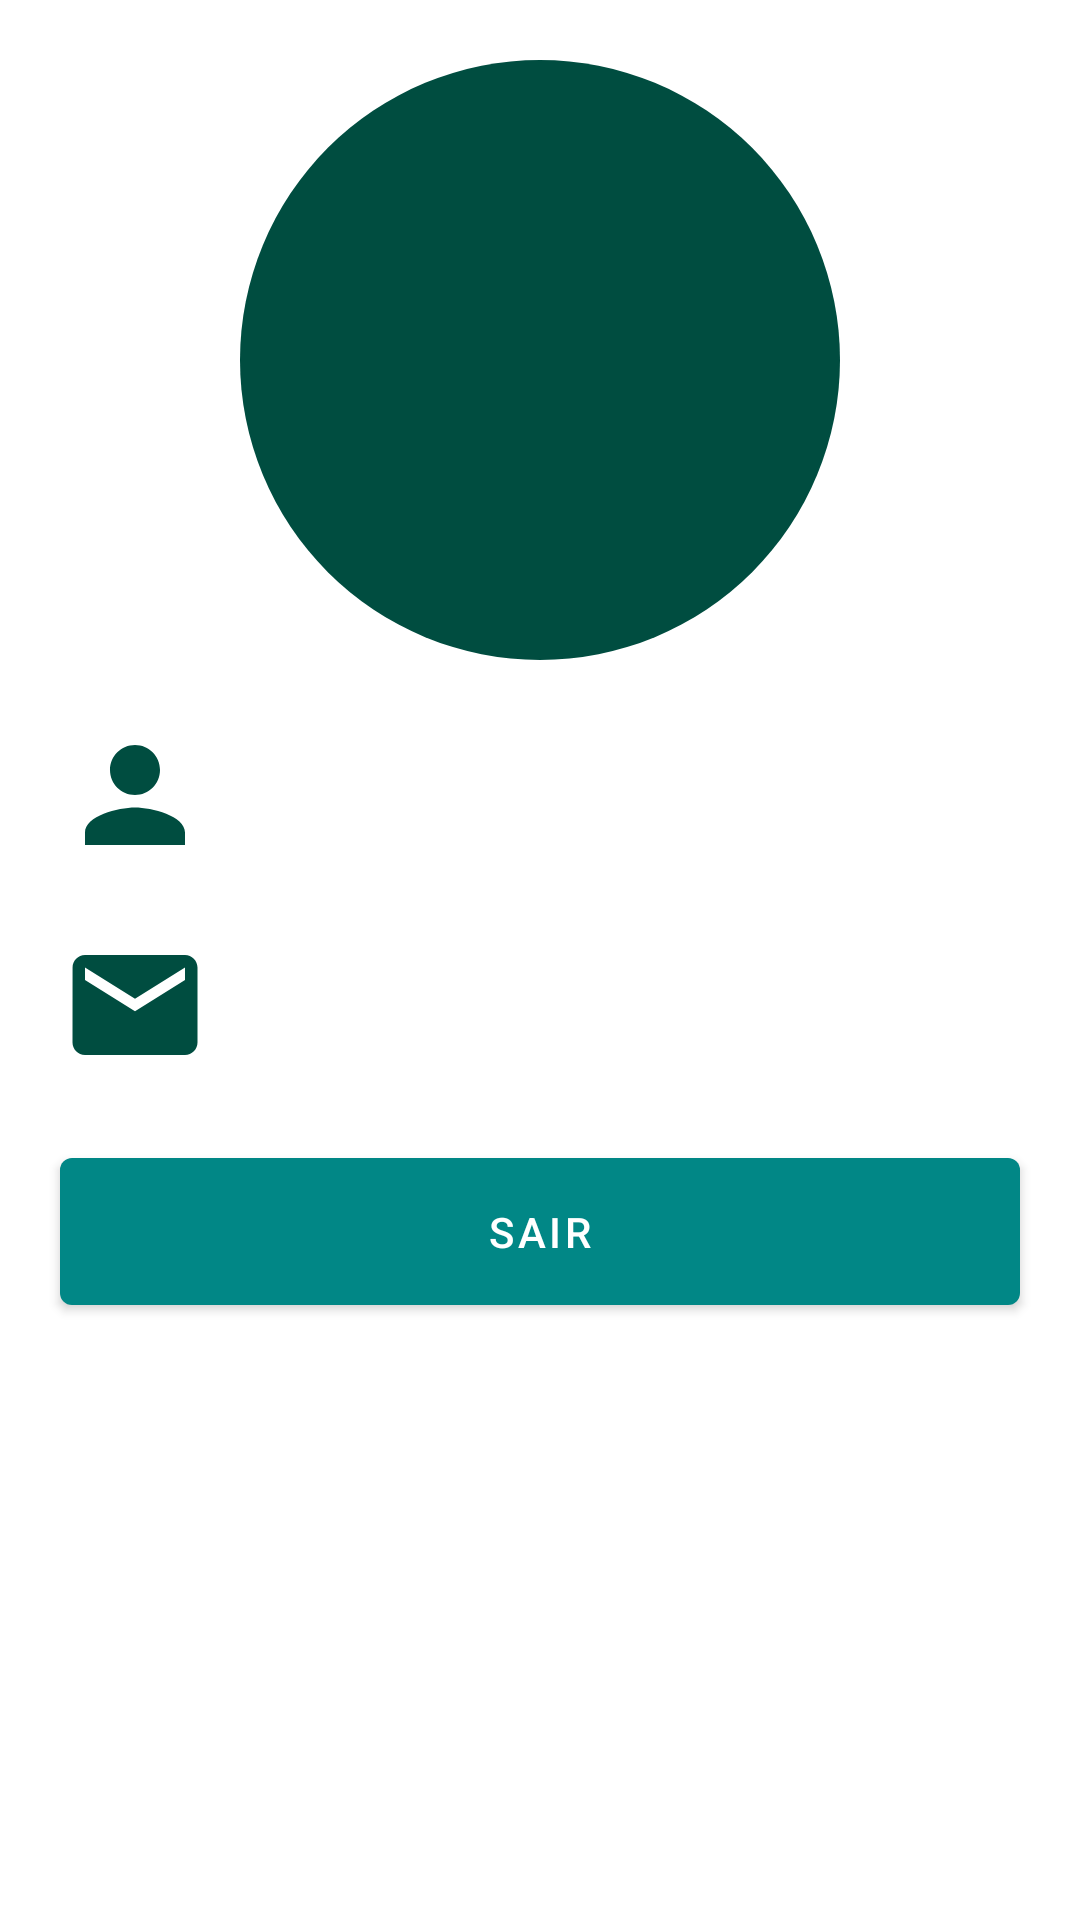

Reconstruct the res/layout file that produces this screen, plus the resources it refers to.
<!-- AndroidManifest.xml: application theme Theme.LojaVirtual -->
<!-- res/layout/dialog_perfil_usuario.xml -->
<?xml version="1.0" encoding="utf-8"?>
<androidx.constraintlayout.widget.ConstraintLayout xmlns:android="http://schemas.android.com/apk/res/android"
    android:layout_width="match_parent"
    android:layout_height="wrap_content"
    xmlns:app="http://schemas.android.com/apk/res-auto">

    <com.google.android.material.imageview.ShapeableImageView
        android:id="@+id/container_circulo"
        android:layout_width="200dp"
        android:layout_height="200dp"
        android:src="@drawable/circulo_imagem_perfil"
        android:layout_marginTop="20dp"
        app:layout_constraintTop_toTopOf="parent"
        app:layout_constraintStart_toStartOf="parent"
        app:layout_constraintEnd_toEndOf="parent"/>

    <com.google.android.material.imageview.ShapeableImageView
        android:id="@+id/foto_perfil"
        android:layout_width="100dp"
        android:layout_height="100dp"
        android:src="@drawable/ic_foto_usuario"
        app:layout_constraintTop_toTopOf="@id/container_circulo"
        app:layout_constraintStart_toStartOf="@id/container_circulo"
        app:layout_constraintEnd_toEndOf="@id/container_circulo"
        app:layout_constraintBottom_toBottomOf="@id/container_circulo"/>

    <com.google.android.material.imageview.ShapeableImageView
        android:id="@+id/ic_nomeUsuario"
        android:layout_width="50dp"
        android:layout_height="50dp"
        android:src="@drawable/ic_nome_usuario"
        android:layout_marginTop="20dp"
        android:layout_marginStart="20dp"
      app:layout_constraintTop_toBottomOf="@id/container_circulo"
        app:layout_constraintStart_toStartOf="parent"/>

    <com.google.android.material.textview.MaterialTextView
        android:id="@+id/txt_nomeUsuario"
        android:layout_width="wrap_content"
        android:layout_height="wrap_content"
        android:text=""
        android:textColor="@color/black"
        android:textSize="18sp"
        android:textStyle="bold"
        android:layout_marginStart="10dp"
        android:layout_marginTop="35dp"
        app:layout_constraintTop_toBottomOf="@id/container_circulo"
        app:layout_constraintStart_toEndOf="@id/ic_nomeUsuario"/>

    <com.google.android.material.imageview.ShapeableImageView
        android:id="@+id/ic_emailUsuario"
        android:layout_width="50dp"
        android:layout_height="50dp"
        android:src="@drawable/ic_email_usuario"
        android:layout_marginTop="20dp"
        android:layout_marginStart="20dp"
        app:layout_constraintTop_toBottomOf="@id/ic_nomeUsuario"
        app:layout_constraintStart_toStartOf="parent"/>

    <com.google.android.material.textview.MaterialTextView
        android:id="@+id/txt_emailUsuario"
        android:layout_width="wrap_content"
        android:layout_height="wrap_content"
        android:text=""
        android:textColor="@color/black"
        android:textSize="18sp"
        android:textStyle="bold"
        android:layout_marginStart="10dp"
        android:layout_marginTop="50dp"
        app:layout_constraintTop_toBottomOf="@id/txt_nomeUsuario"
        app:layout_constraintStart_toEndOf="@id/ic_emailUsuario"/>

    <com.google.android.material.button.MaterialButton
        android:id="@+id/bt_deslogar"
        android:layout_width="match_parent"
        android:layout_height="wrap_content"
        android:text="@string/texto_botao_deslogar"
        android:padding="15dp"
        android:layout_margin="20dp"
        app:layout_constraintTop_toBottomOf="@id/ic_emailUsuario"
        app:layout_constraintStart_toStartOf="parent"
        app:layout_constraintEnd_toEndOf="parent"/>

</androidx.constraintlayout.widget.ConstraintLayout>
<!-- resources referenced by this layout -->
<resources>
  <color name="black">#FF000000</color>
  <!-- drawable circulo_imagem_perfil (drawable) -->
  <?xml version="1.0" encoding="utf-8"?>
  <shape xmlns:android="http://schemas.android.com/apk/res/android"
      android:shape="oval">
  
      <solid android:color="@color/teal_900"/>
  
  </shape>
  <!-- drawable ic_email_usuario (drawable) -->
  <vector android:height="24dp" android:tint="@color/teal_900"
      android:viewportHeight="24" android:viewportWidth="24"
      android:width="24dp" xmlns:android="http://schemas.android.com/apk/res/android">
      <path android:fillColor="@android:color/white" android:pathData="M20,4L4,4c-1.1,0 -1.99,0.9 -1.99,2L2,18c0,1.1 0.9,2 2,2h16c1.1,0 2,-0.9 2,-2L22,6c0,-1.1 -0.9,-2 -2,-2zM20,8l-8,5 -8,-5L4,6l8,5 8,-5v2z"/>
  </vector>
  <!-- drawable ic_nome_usuario (drawable) -->
  <vector android:height="24dp" android:tint="@color/teal_900"
      android:viewportHeight="24" android:viewportWidth="24"
      android:width="24dp" xmlns:android="http://schemas.android.com/apk/res/android">
      <path android:fillColor="@android:color/white" android:pathData="M12,12c2.21,0 4,-1.79 4,-4s-1.79,-4 -4,-4 -4,1.79 -4,4 1.79,4 4,4zM12,14c-2.67,0 -8,1.34 -8,4v2h16v-2c0,-2.66 -5.33,-4 -8,-4z"/>
  </vector>
  <string name="texto_botao_deslogar">Sair</string>
  <style name="Theme.LojaVirtual" parent="Theme.MaterialComponents.DayNight.DarkActionBar">
          
          <item name="colorPrimary">@color/teal_700</item>
          <item name="colorPrimaryVariant">@color/teal_700</item>
          <item name="colorOnPrimary">@color/white</item>
          
          <item name="colorSecondary">@color/teal_200</item>
          <item name="colorSecondaryVariant">@color/teal_700</item>
          <item name="colorOnSecondary">@color/black</item>
          
          <item name="android:statusBarColor" tools:targetApi="l">?attr/colorPrimaryVariant</item>
          
      </style>
  <color name="teal_900">#004D40</color>
  <color name="teal_700">#FF018786</color>
  <color name="white">#FFFFFFFF</color>
  <color name="teal_200">#FF03DAC5</color>
</resources>
